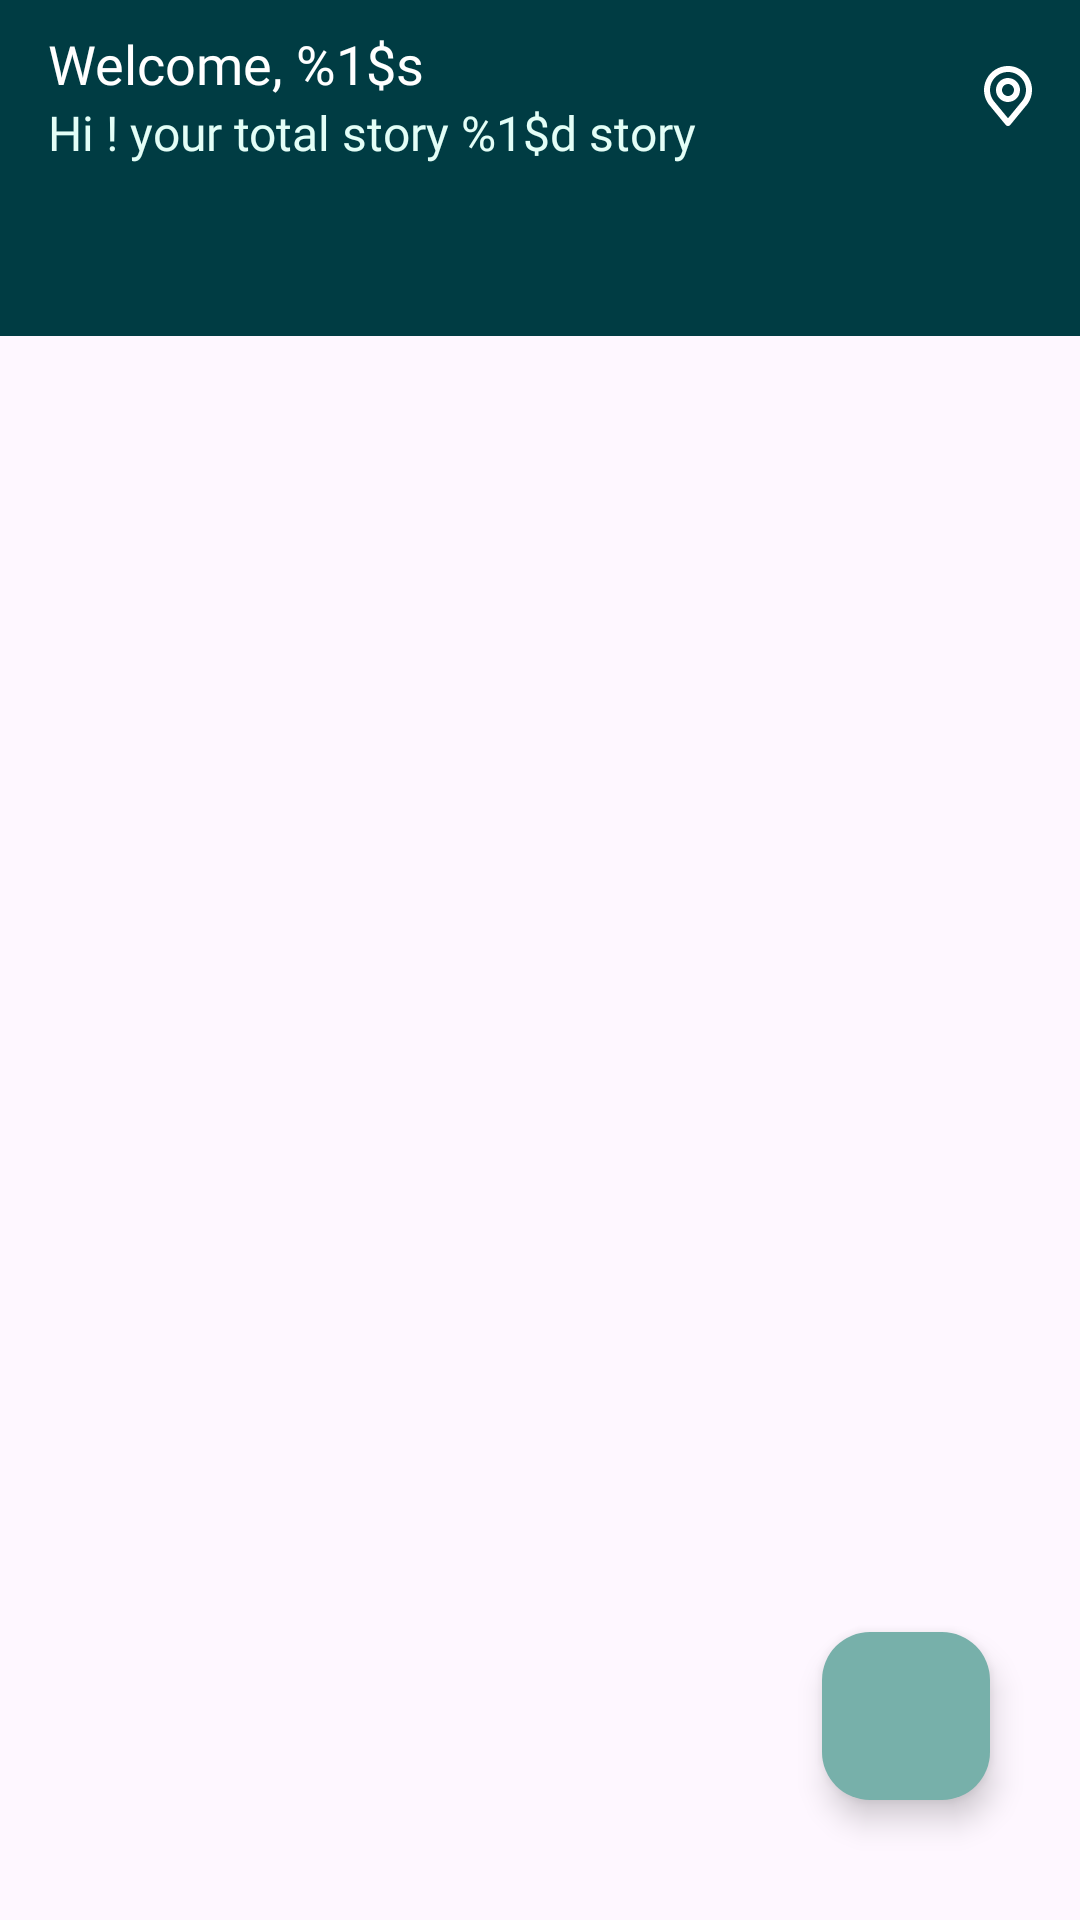

Here is an Android app screen rendered from its layout file. Give the layout XML and the strings, colors and styles it references.
<!-- AndroidManifest.xml: application theme Theme.Submission_intermediete_dicoding -->
<!-- res/layout/activity_main.xml -->
<?xml version="1.0" encoding="utf-8"?>
<androidx.constraintlayout.widget.ConstraintLayout
    xmlns:android="http://schemas.android.com/apk/res/android"
    xmlns:app="http://schemas.android.com/apk/res-auto"
    xmlns:tools="http://schemas.android.com/tools"
    android:layout_width="match_parent"
    android:layout_height="match_parent"
    tools:context=".ui.view.activity.MainActivity"
   >

    <com.google.android.material.appbar.AppBarLayout
        android:id="@+id/appbar"
        android:layout_width="match_parent"
        android:layout_height="wrap_content"
        app:layout_constraintTop_toTopOf="parent"
        app:layout_constraintStart_toStartOf="parent"
        app:layout_constraintEnd_toEndOf="parent"
        >
        <com.google.android.material.appbar.MaterialToolbar
            android:id="@+id/toolbar"
            android:layout_width="match_parent"
            android:layout_height="wrap_content"
            app:navigationIcon="@drawable/profile_1"
            android:background="@color/p1"
            app:title="@string/selamat_datang"
            app:menu="@menu/menu"
            app:titleTextAppearance="@style/CustomToolbarStyleTitle"
            app:titleTextColor="@color/white"
            app:subtitle="@string/hi_total_story_anda_14_story"
            app:subtitleTextAppearance="@style/CustomToolbarStyleSubTitle"
            app:subtitleTextColor="@color/p4"/>
    </com.google.android.material.appbar.AppBarLayout>

    <com.google.android.material.tabs.TabLayout
        android:id="@+id/tabs"
        android:layout_width="match_parent"
        android:layout_height="wrap_content"
        android:background="?attr/colorPrimary"
        app:tabRippleColor="@color/p4"
        app:tabSelectedTextColor="@color/white"
        app:tabTextColor="@color/p3"
        app:layout_constraintTop_toBottomOf="@id/appbar"/>

    <com.google.android.material.progressindicator.CircularProgressIndicator
        android:id="@+id/progres_mystory"
        android:layout_width="wrap_content"
        android:layout_height="wrap_content"
        android:visibility="gone"
        app:layout_constraintTop_toTopOf="parent"
        app:layout_constraintStart_toStartOf="parent"
        app:layout_constraintEnd_toEndOf="parent"
        app:layout_constraintBottom_toBottomOf="parent"/>

    <com.google.android.material.floatingactionbutton.FloatingActionButton
        android:id="@+id/btn_addStory"
        android:layout_width="wrap_content"
        android:layout_height="wrap_content"
        android:contentDescription="@string/add_story"
        app:layout_constraintBottom_toBottomOf="parent"
        app:layout_constraintEnd_toEndOf="parent"
        android:layout_marginEnd="30dp"
        android:backgroundTint="@color/p3"
        android:src="@drawable/baseline_add_24"
        android:layout_marginBottom="40dp"/>

    
    <androidx.viewpager2.widget.ViewPager2
        android:id="@+id/view_pager"
        android:layout_width="match_parent"
        android:layout_height="0dp"
        app:layout_constraintTop_toBottomOf="@+id/tabs"
        app:layout_constraintBottom_toBottomOf="parent"/>

</androidx.constraintlayout.widget.ConstraintLayout>
<!-- resources referenced by this layout -->
<resources>
  <color name="p1">#003C43</color>
  <color name="p3">#77B0AA</color>
  <color name="p4">#E3FEF7</color>
  <color name="white">#FFFFFFFF</color>
  <string name="add_story">add_story</string>
  <string name="hi_total_story_anda_14_story">Hi ! your total story %1$d story</string>
  <string name="selamat_datang">Welcome, %1$s</string>
  <style name="CustomToolbarStyleSubTitle" parent="@style/Widget.MaterialComponents.Toolbar.Primary">
          <item name="android:fontFamily">@font/satoshiregular</item>
          <item name="android:textSize">16sp</item>
      </style>
  <style name="CustomToolbarStyleTitle" parent="@style/Widget.MaterialComponents.Toolbar.Primary">
          <item name="android:fontFamily">@font/satoshibold</item>
          <item name="android:textSize">18sp</item>
      </style>
  <style name="Theme.Submission_intermediete_dicoding" parent="Base.Theme.Submission_intermediete_dicoding" />
  <style name="Base.Theme.Submission_intermediete_dicoding" parent="Theme.Material3.DayNight.NoActionBar">
          <item name="colorPrimary">@color/p1</item>
          <item name="colorAccent">@color/p2</item>
          <item name="colorSecondary">@color/p3</item>
          <item name="colorTertiary">@color/p4</item>
          <item name="android:windowActivityTransitions">true</item>
          <item name="android:windowEnterTransition">@android:transition/explode</item>
          <item name="android:windowExitTransition">@android:transition/explode</item>
      </style>
  <color name="p2">#135D66</color>
</resources>
